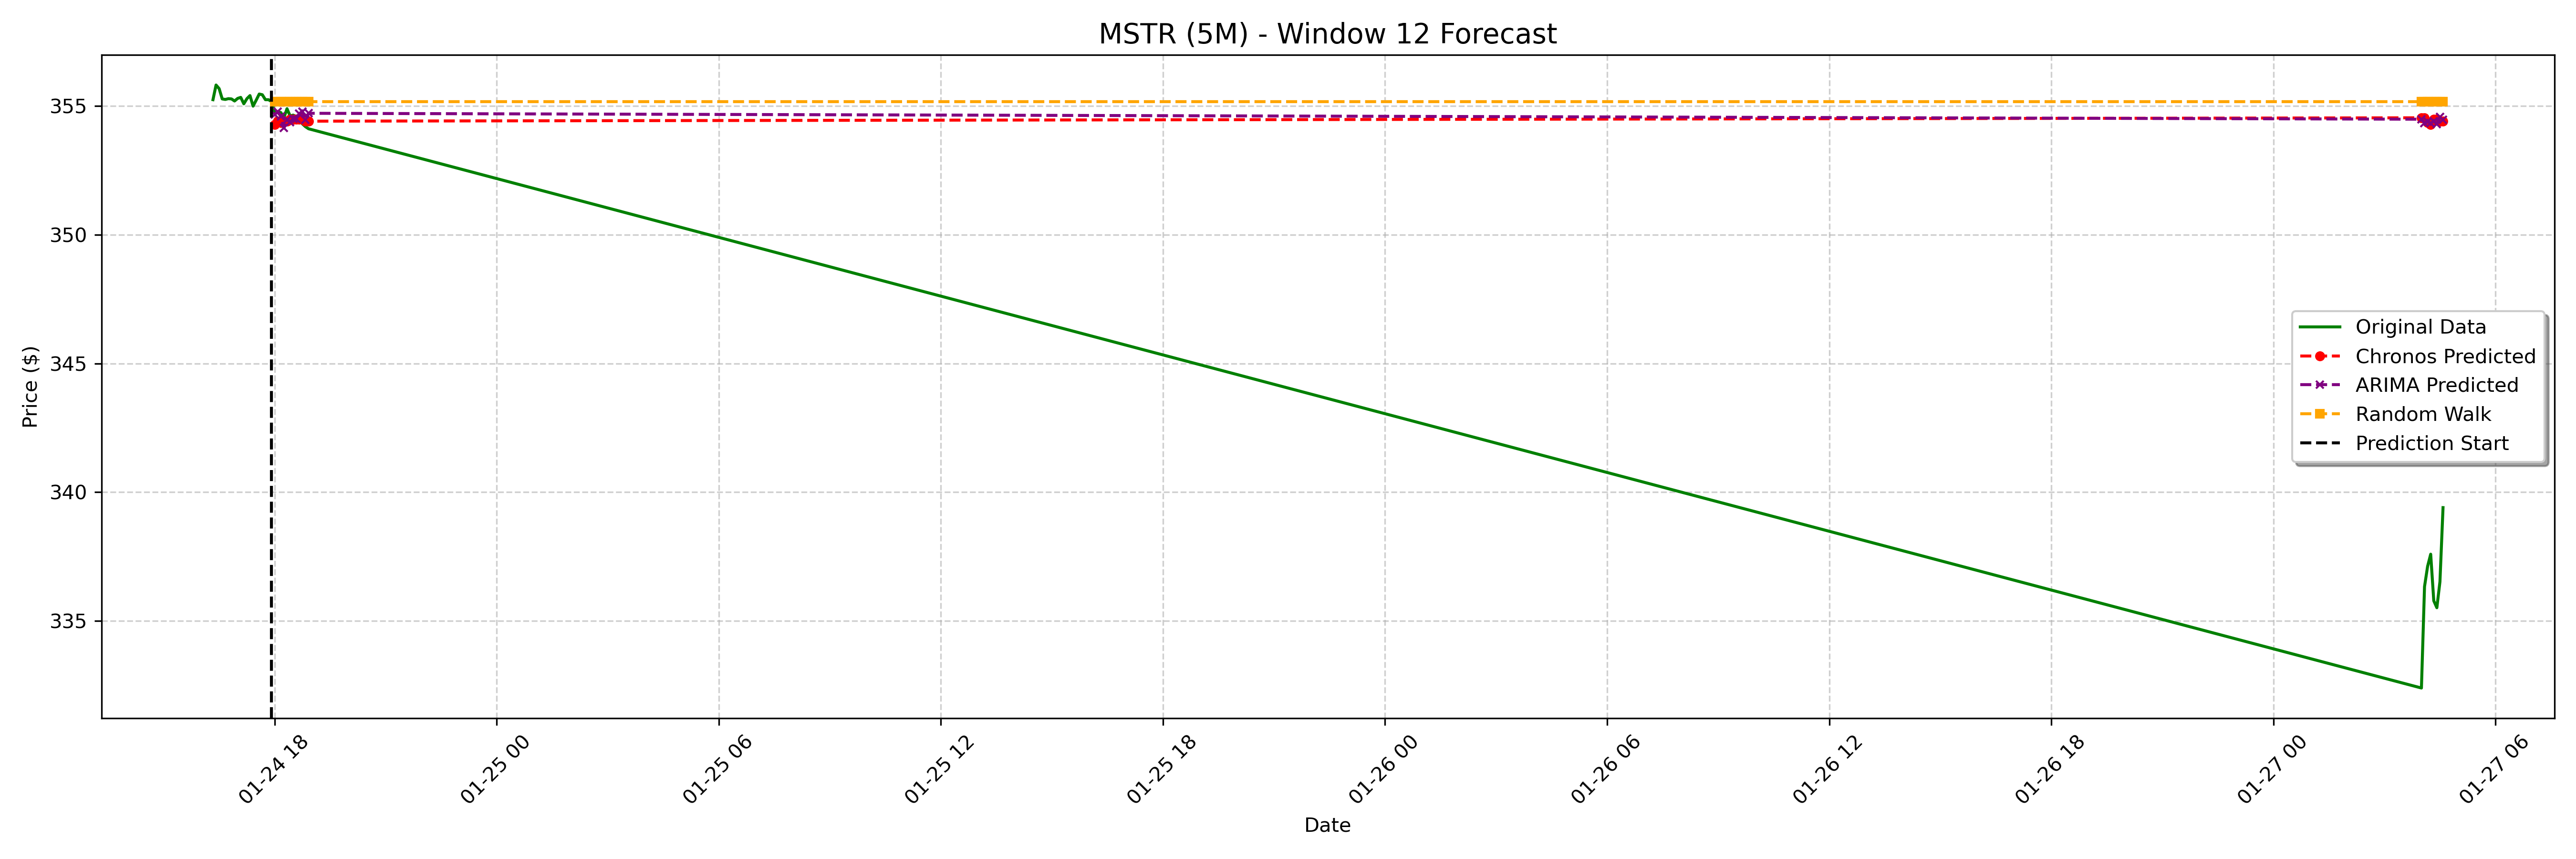

The table this chart was drawn from, first rows:
date, actual, chronos_forecast, arima_forecast, random_walk_forecast
2025-01-24 18:00:00-05:00, 354.8, 354.3, 354.7, 355.2
2025-01-24 18:05:00-05:00, 354.8, 354.4, 354.8, 355.2
2025-01-24 18:10:00-05:00, 354.8, 354.4, 354.6, 355.2
2025-01-24 18:15:00-05:00, 354.6, 354.4, 354.1, 355.2
2025-01-24 18:20:00-05:00, 354.9, 354.4, 354.5, 355.2
2025-01-24 18:25:00-05:00, 354.6, 354.5, 354.4, 355.2
2025-01-24 18:30:00-05:00, 354.6, 354.5, 354.5, 355.2
2025-01-24 18:35:00-05:00, 354.6, 354.5, 354.5, 355.2
2025-01-24 18:40:00-05:00, 354.5, 354.5, 354.7, 355.2
2025-01-24 18:45:00-05:00, 354.3, 354.5, 354.8, 355.2
2025-01-24 18:50:00-05:00, 354.2, 354.4, 354.5, 355.2
2025-01-24 18:55:00-05:00, 354.1, 354.4, 354.7, 355.2
2025-01-27 04:00:00-05:00, 332.4, 354.5, 354.5, 355.2
2025-01-27 04:05:00-05:00, 336.3, 354.5, 354.3, 355.2
2025-01-27 04:10:00-05:00, 337.1, 354.4, 354.4, 355.2
2025-01-27 04:15:00-05:00, 337.6, 354.3, 354.3, 355.2
2025-01-27 04:20:00-05:00, 335.8, 354.5, 354.4, 355.2
2025-01-27 04:25:00-05:00, 335.5, 354.5, 354.3, 355.2
2025-01-27 04:30:00-05:00, 336.5, 354.4, 354.6, 355.2
2025-01-27 04:35:00-05:00, 339.4, 354.4, 354.5, 355.2
